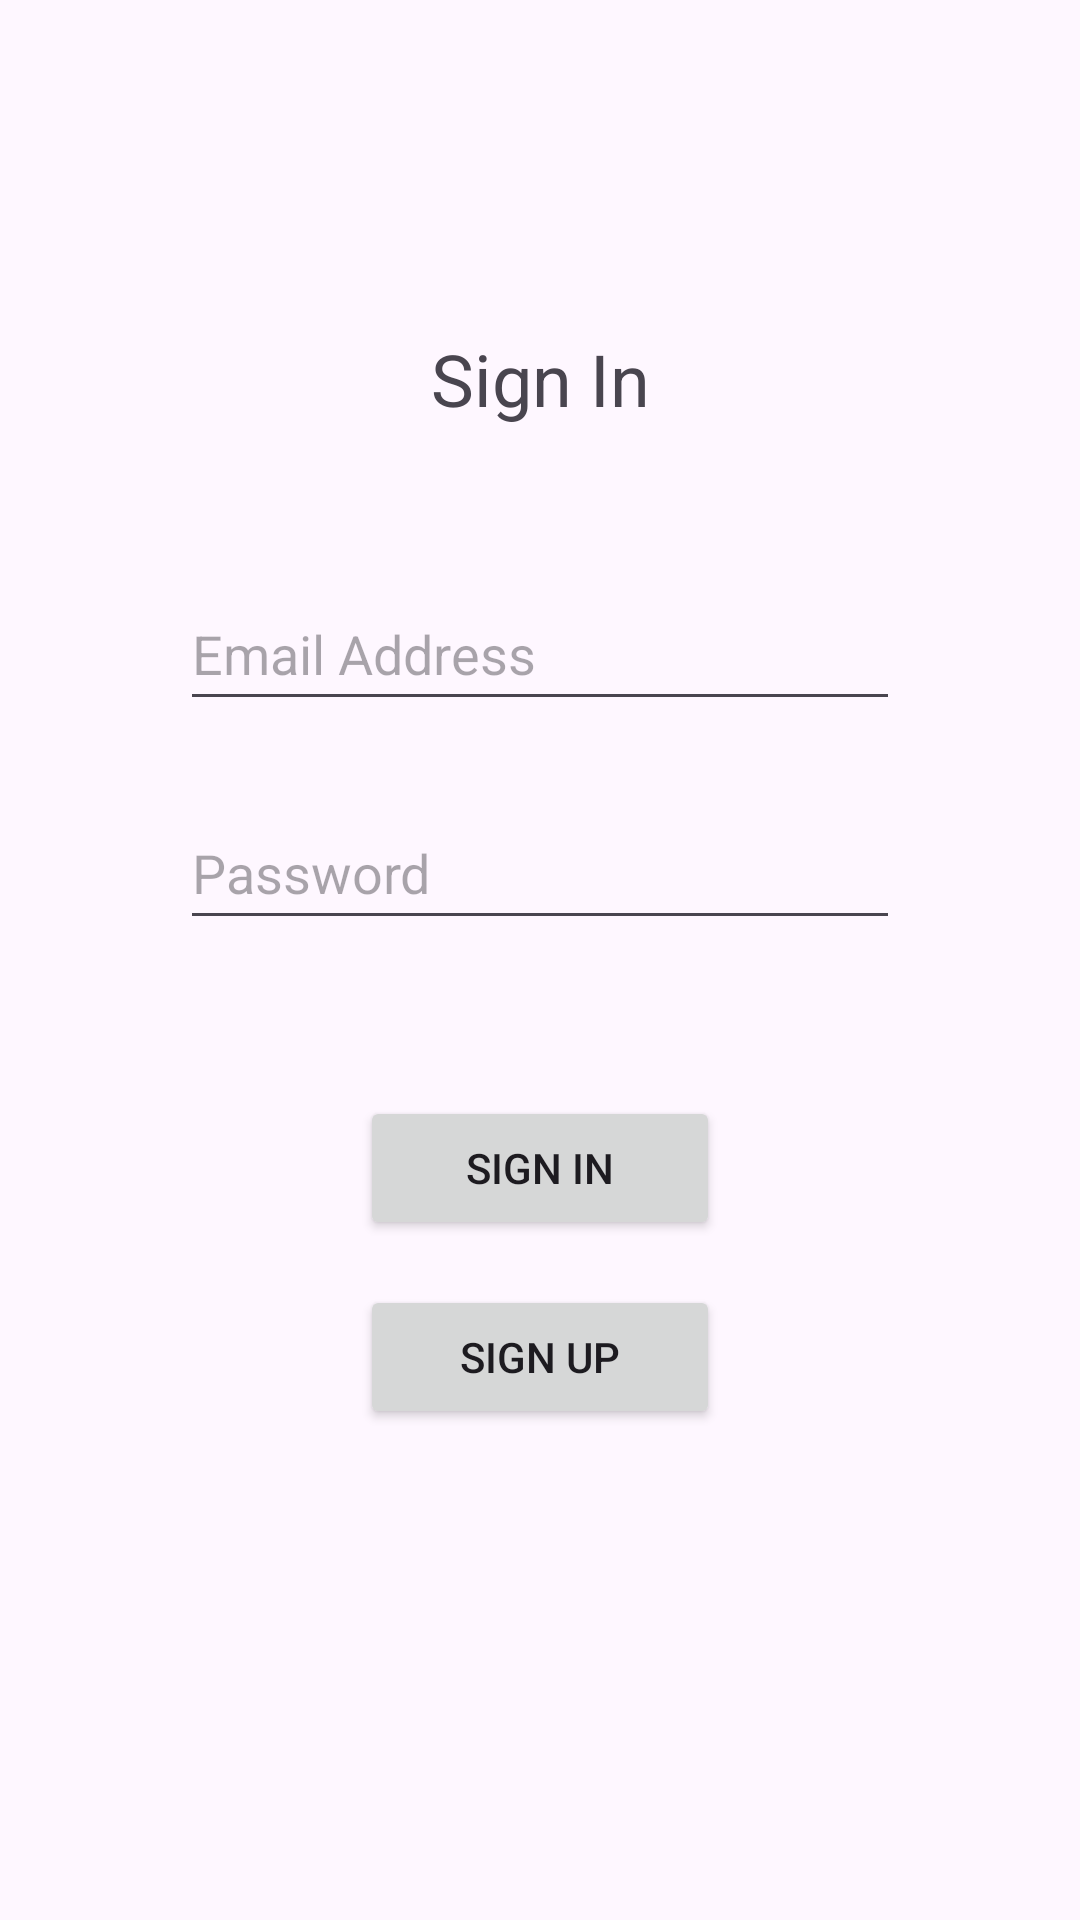

Produce the Android XML layout that renders to this screen, including the resource entries it uses.
<!-- AndroidManifest.xml: application theme Theme.ShiftTracker -->
<!-- res/layout/sign_in.xml -->
<?xml version="1.0" encoding="utf-8"?>
<androidx.constraintlayout.widget.ConstraintLayout xmlns:android="http://schemas.android.com/apk/res/android"
    xmlns:app="http://schemas.android.com/apk/res-auto"
    xmlns:tools="http://schemas.android.com/tools"
    android:layout_width="match_parent"
    android:layout_height="match_parent">

    <TextView
        android:id="@+id/signInTitle"
        android:layout_width="wrap_content"
        android:layout_height="wrap_content"
        android:layout_marginStart="10dp"
        android:layout_marginTop="110dp"
        android:layout_marginEnd="10dp"
        android:text="Sign In"
        android:textSize="24sp"
        app:layout_constraintEnd_toEndOf="parent"
        app:layout_constraintStart_toStartOf="parent"
        app:layout_constraintTop_toTopOf="parent" />

    <EditText
        android:id="@+id/inputEmail"
        android:layout_width="0dp"
        android:layout_height="48dp"
        android:layout_marginStart="60dp"
        android:layout_marginTop="50dp"
        android:layout_marginEnd="60dp"
        android:ems="10"
        android:hint="Email Address"
        android:inputType="textEmailAddress"
        app:layout_constraintEnd_toEndOf="parent"
        app:layout_constraintStart_toStartOf="parent"
        app:layout_constraintTop_toBottomOf="@+id/signInTitle" />

    <EditText
        android:id="@+id/inputPassword"
        android:layout_width="0dp"
        android:layout_height="48dp"
        android:layout_marginStart="60dp"
        android:layout_marginTop="25dp"
        android:layout_marginEnd="60dp"
        android:ems="10"
        android:hint="Password"
        android:inputType="textPassword"
        app:layout_constraintEnd_toEndOf="parent"
        app:layout_constraintHorizontal_bias="0.0"
        app:layout_constraintStart_toStartOf="parent"
        app:layout_constraintTop_toBottomOf="@+id/inputEmail" />

    <Button
        android:id="@+id/signInButton"
        android:layout_width="0dp"
        android:layout_height="wrap_content"
        android:layout_marginStart="120dp"
        android:layout_marginTop="52dp"
        android:layout_marginEnd="120dp"
        android:text="Sign In"
        app:layout_constraintEnd_toEndOf="parent"
        app:layout_constraintHorizontal_bias="0.0"
        app:layout_constraintStart_toStartOf="parent"
        app:layout_constraintTop_toBottomOf="@+id/inputPassword" />

    <Button
        android:id="@+id/signUpButton"
        android:layout_width="0dp"
        android:layout_height="wrap_content"
        android:layout_marginStart="120dp"
        android:layout_marginTop="15dp"
        android:layout_marginEnd="120dp"
        android:text="Sign Up"
        app:layout_constraintEnd_toEndOf="parent"
        app:layout_constraintHorizontal_bias="0.0"
        app:layout_constraintStart_toStartOf="parent"
        app:layout_constraintTop_toBottomOf="@+id/signInButton" />

</androidx.constraintlayout.widget.ConstraintLayout>
<!-- resources referenced by this layout -->
<resources>
  <style name="Theme.ShiftTracker" parent="Base.Theme.ShiftTracker" />
  <style name="Base.Theme.ShiftTracker" parent="Theme.Material3.DayNight.NoActionBar">
          
          <item name="colorPrimary">@color/colorPrimary</item>
      </style>
  <color name="colorPrimary">#53C615</color>
</resources>
